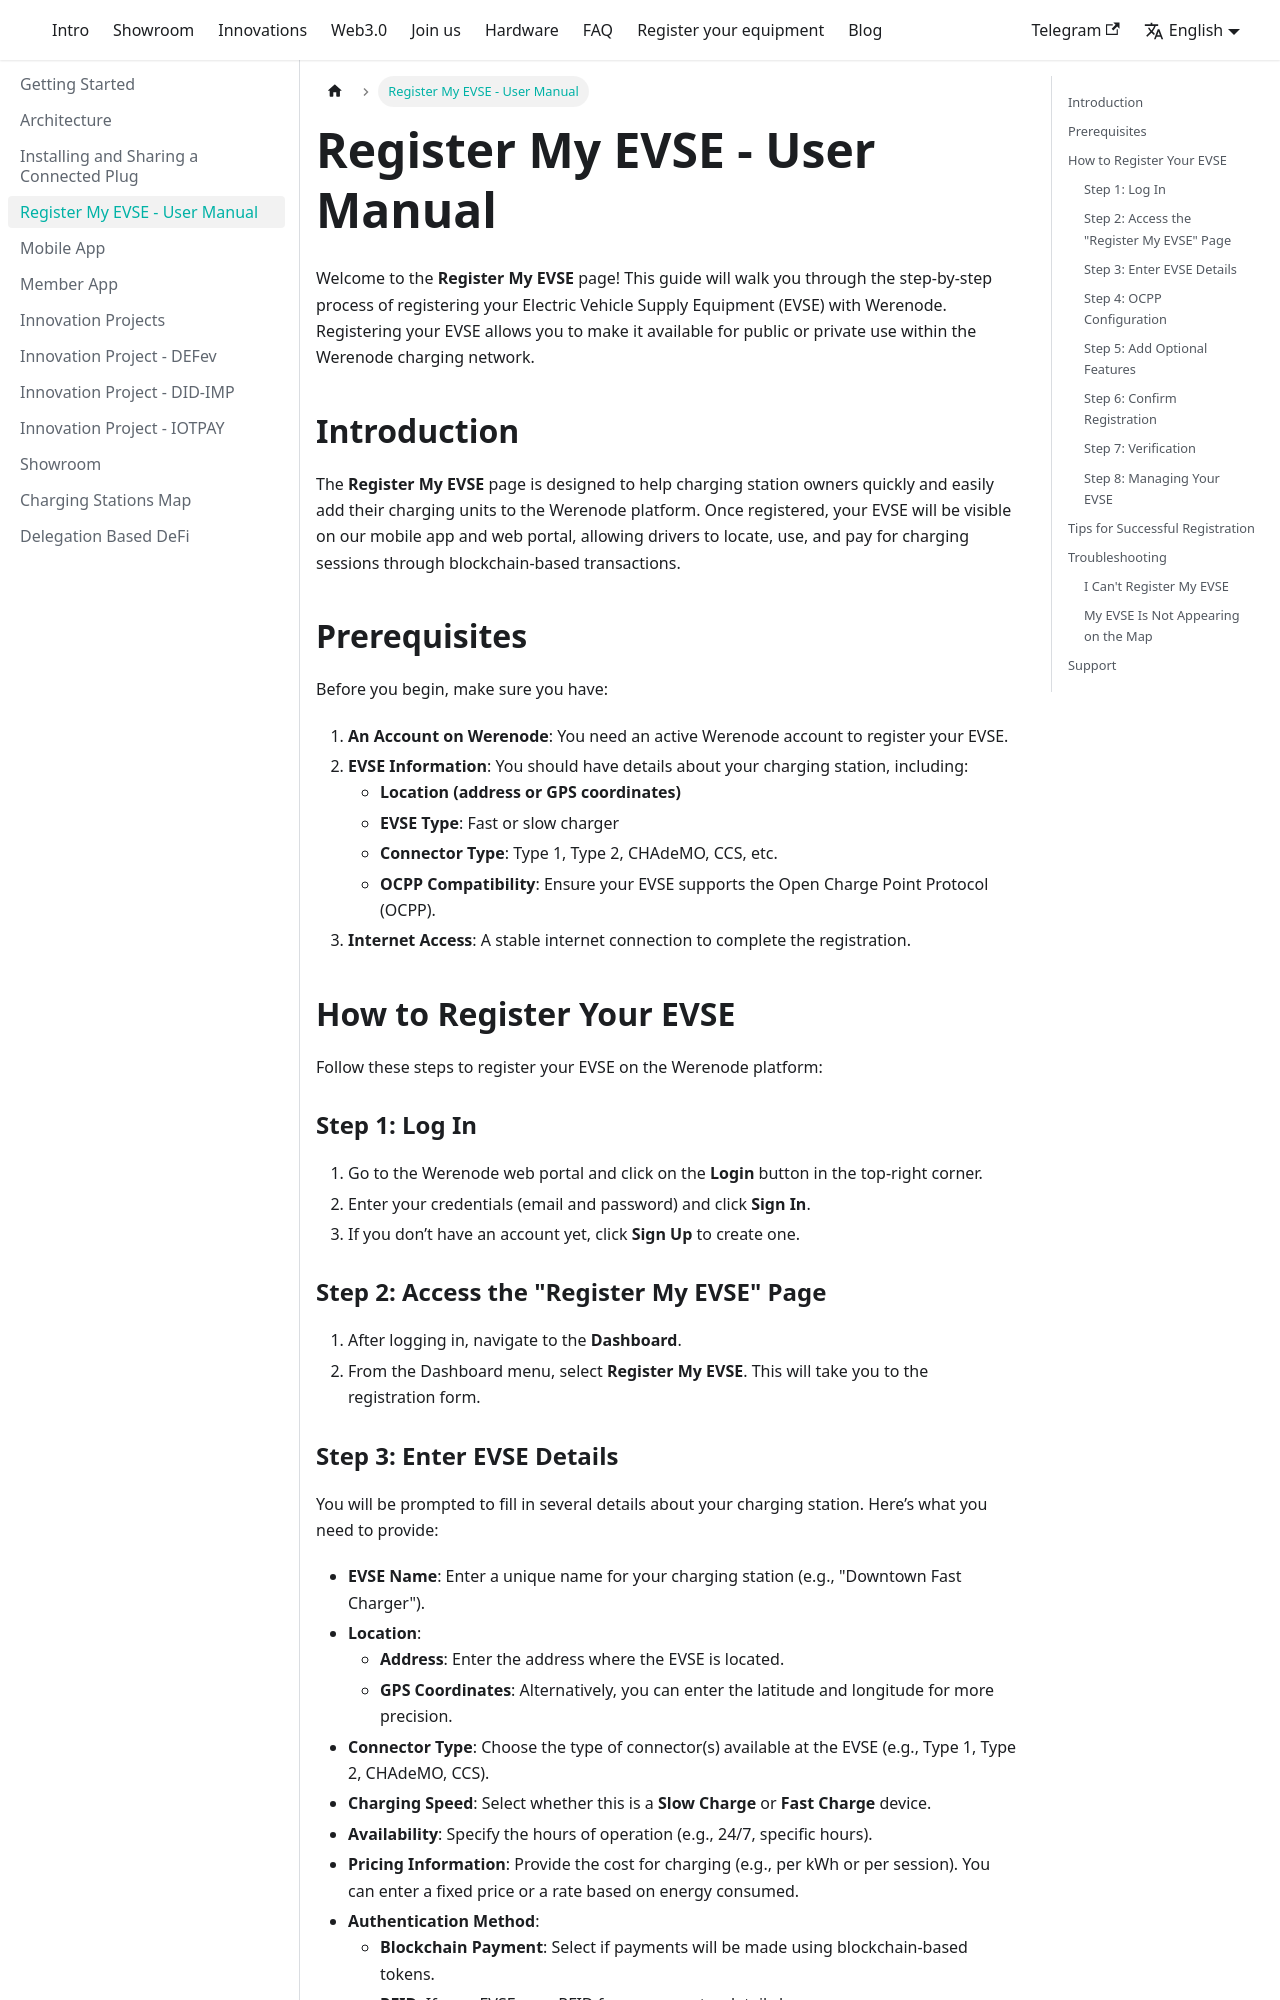

repository: Werenode/werenode-portal · page: docs/myevsesmanual/index.html · generator: docusaurus

---
sidebar_position: 4
---

# Register My EVSE - User Manual

Welcome to the **Register My EVSE** page! This guide will walk you through the step-by-step process of registering your Electric Vehicle Supply Equipment (EVSE) with Werenode. Registering your EVSE allows you to make it available for public or private use within the Werenode charging network.

## Introduction

The **Register My EVSE** page is designed to help charging station owners quickly and easily add their charging units to the Werenode platform. Once registered, your EVSE will be visible on our mobile app and web portal, allowing drivers to locate, use, and pay for charging sessions through blockchain-based transactions.

## Prerequisites

Before you begin, make sure you have:

1. **An Account on Werenode**: You need an active Werenode account to register your EVSE.
2. **EVSE Information**: You should have details about your charging station, including:
   - **Location (address or GPS coordinates)**
   - **EVSE Type**: Fast or slow charger
   - **Connector Type**: Type 1, Type 2, CHAdeMO, CCS, etc.
   - **OCPP Compatibility**: Ensure your EVSE supports the Open Charge Point Protocol (OCPP).
3. **Internet Access**: A stable internet connection to complete the registration.

## How to Register Your EVSE

Follow these steps to register your EVSE on the Werenode platform:

### Step 1: Log In

1. Go to the Werenode web portal and click on the **Login** button in the top-right corner.
2. Enter your credentials (email and password) and click **Sign In**.
3. If you don’t have an account yet, click **Sign Up** to create one.

### Step 2: Access the "Register My EVSE" Page

1. After logging in, navigate to the **Dashboard**.
2. From the Dashboard menu, select **Register My EVSE**. This will take you to the registration form.
